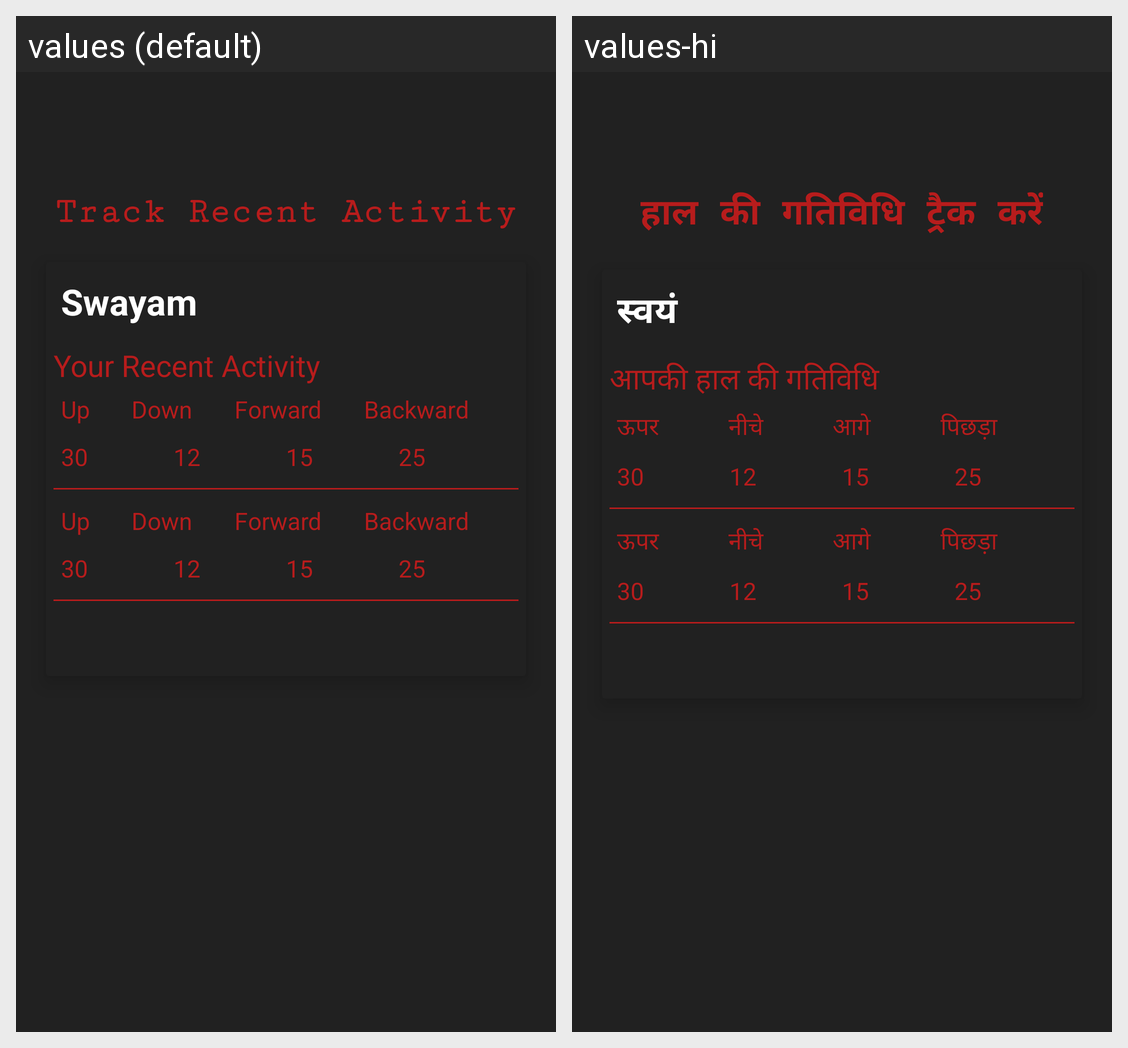

The same Android screen rendered under two of its app's locales, left to right. List the strings drawn on it with the default value and each locale's translation.
Android screen res/layout/activity_screen_two.xml rendered under 2 locales, left to right: values (default), values-hi. Device: Nexus 5 (rendered at 1080×1920; each locale shown at half size, 540×960, under a caption strip naming it); theme AppTheme.
Strings drawn on this screen, with the default value and each locale's value (text and hints the layout hard-codes, and strings that could not be matched under every locale, appear in the picture but are not listed):

track_recent_activity
  values: Track Recent Activity
  values-hi: हाल की गतिविधि ट्रैक करें

swayam
  values: Swayam
  values-hi: स्वयं

your_recent_activity
  values: Your Recent Activity
  values-hi: आपकी हाल की गतिविधि

up
  values: Up
  values-hi: ऊपर

down
  values: Down
  values-hi: नीचे

forward
  values: Forward
  values-hi: आगे

backward
  values: Backward
  values-hi: पिछड़ा
